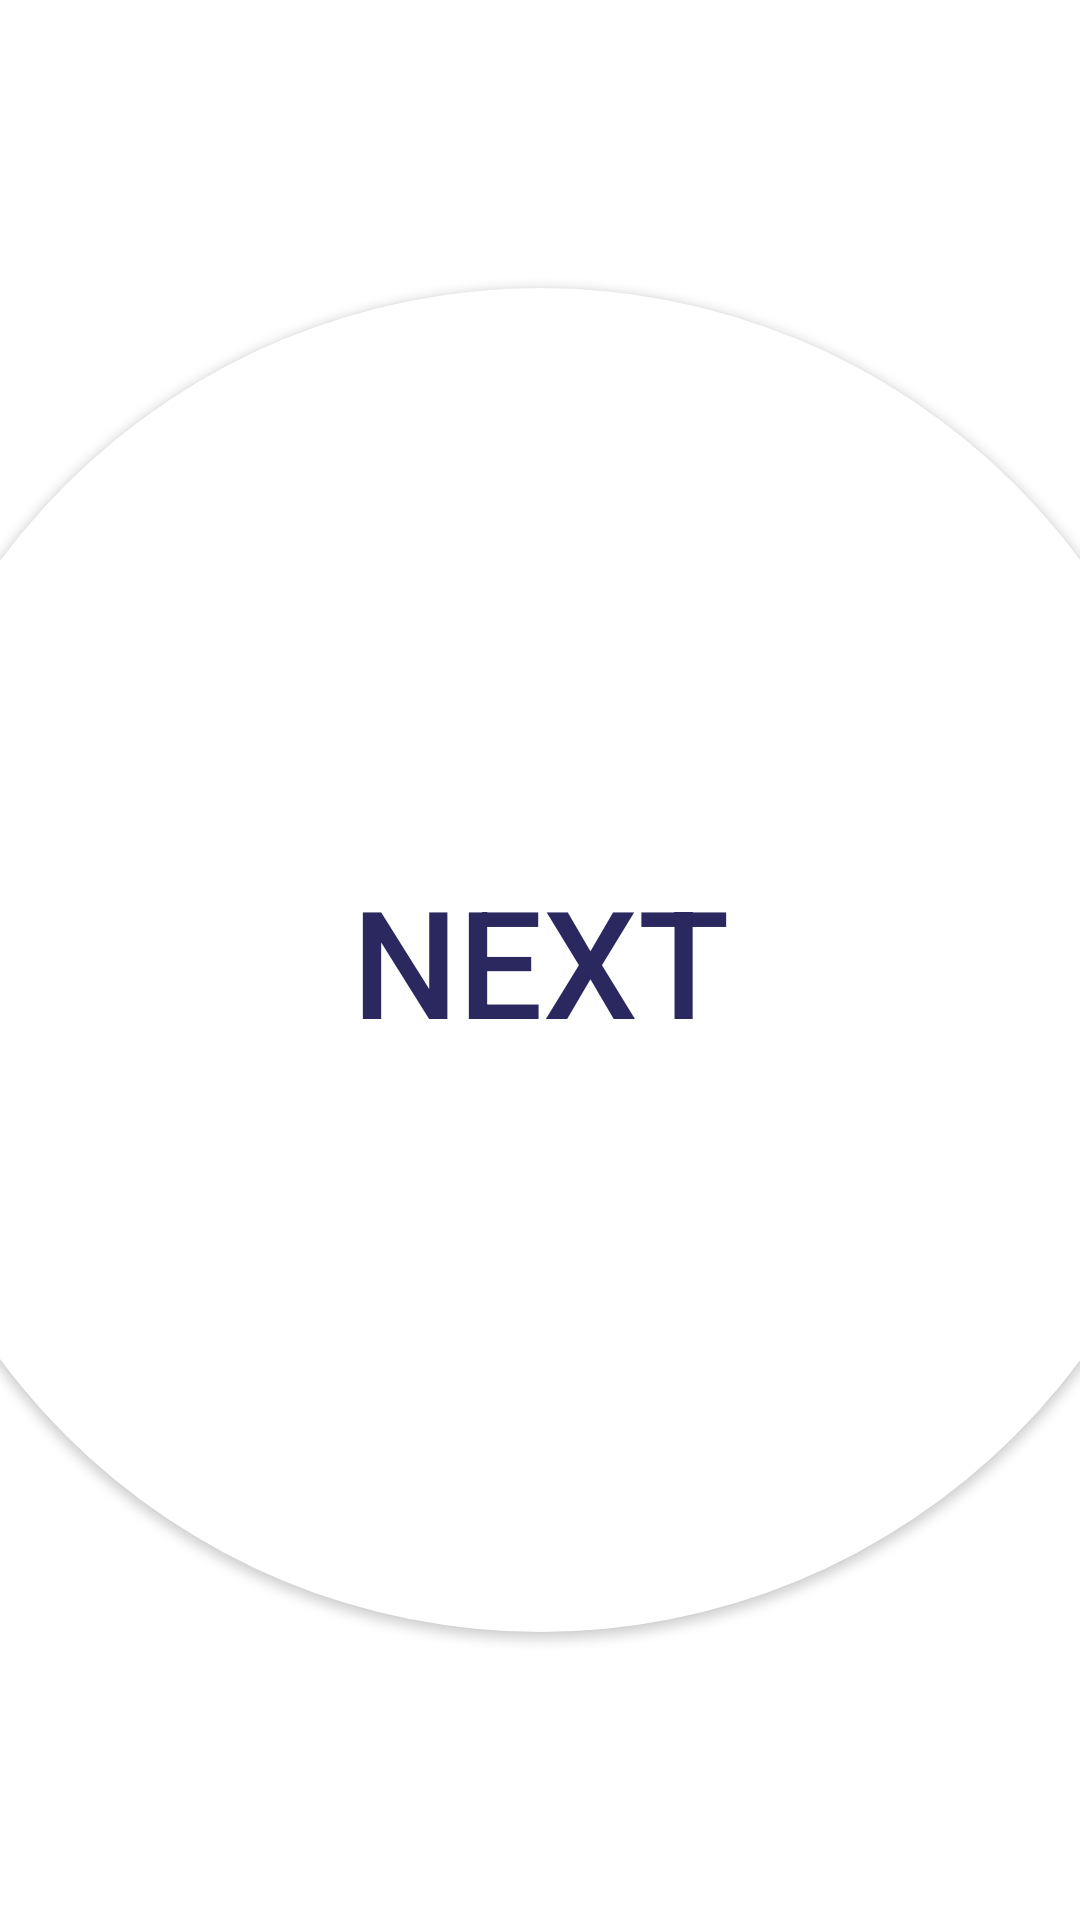

Layout XML and referenced resources for this Android screen:
<!-- AndroidManifest.xml: application theme AppTheme -->
<!-- res/layout/controller_bomb.xml -->
<?xml version="1.0" encoding="utf-8"?>
<android.support.constraint.ConstraintLayout
    xmlns:android="http://schemas.android.com/apk/res/android"
    xmlns:app="http://schemas.android.com/apk/res-auto"
    xmlns:tools="http://schemas.android.com/tools"
    android:layout_width="match_parent"
    android:layout_height="match_parent"
    android:screenOrientation="landscape"
    tools:context=".ControllerActivity">

    <Button
        android:id="@+id/nextButton"
        android:layout_width="0dp"
        android:layout_height="0dp"
        android:background="@xml/button_round"
        android:text="@string/next"
        android:textSize="50sp"
        app:layout_constraintBottom_toBottomOf="parent"
        app:layout_constraintDimensionRatio="1:1"
        app:layout_constraintEnd_toEndOf="parent"
        app:layout_constraintHeight_percent="0.7"
        app:layout_constraintStart_toStartOf="parent"
        app:layout_constraintTop_toTopOf="parent" />

</android.support.constraint.ConstraintLayout>
<!-- resources referenced by this layout -->
<resources>
  <string name="next">Next</string>
  <style name="AppTheme" parent="Theme.AppCompat.Light.NoActionBar">
          <item name="colorPrimary">@color/colorPrimary</item>
          <item name="colorPrimaryDark">@color/colorPrimary</item>
          <item name="colorAccent">@color/colorAccent</item>
          <item name="android:textColor">@color/colorPrimary</item>
          <item name="android:textColorPrimary">@color/colorPrimary</item>
          <item name="android:navigationBarColor">@color/black</item>
          <item name="android:colorForeground">@color/colorHighlight</item>
          <item name="android:statusBarColor">@color/transparent</item>
          <item name="android:colorBackground">@color/colorHighlight</item>
          <item name="android:textColorPrimaryInverse">@color/colorPrimary</item>
          <item name="android:textColorSecondary">@color/colorPrimary</item>
          <item name="android:windowBackground">@color/colorHighlight</item>
          <item name="android:textColorSecondaryInverse">@color/colorPrimary</item>
          <item name="android:windowLightStatusBar">true</item>
      </style>
  <color name="colorPrimary">#2a285f</color>
  <color name="colorAccent">#0fa99f</color>
  <color name="black">#000</color>
  <color name="colorHighlight">#ffffff</color>
  <color name="transparent">#00000000</color>
</resources>
